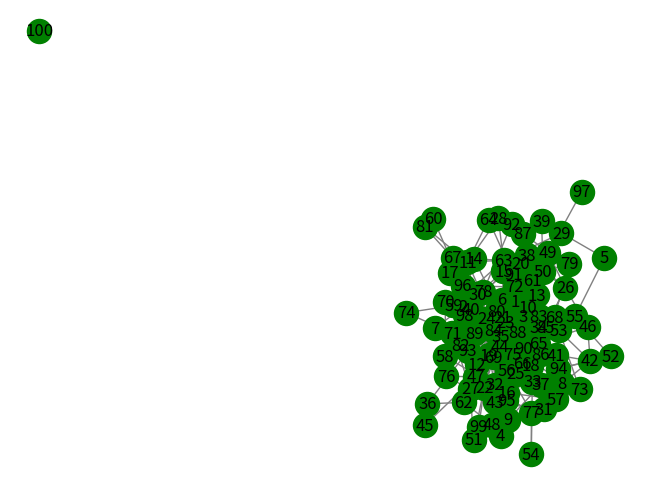

Recreate this plot in Python.
import random
import matplotlib.pyplot as plt
import networkx as nx

N=100
p=0.05

G=nx.Graph()
Currencies=[i for i in range(1,N+1)]

G.add_nodes_from(range(1,N+1))

for i in range(1,N+1):
    G.nodes[i]['currency']='i'

for i in range(N):
    for j in range(i+1,N):
        if random.random()<=p:
            G.add_edge(i, j)



options={
    'node_color':'green',
    'edge_color':'grey',
    'with_labels':True
    }
plt.figure()
nx.draw(G,**options)
plt.show()
